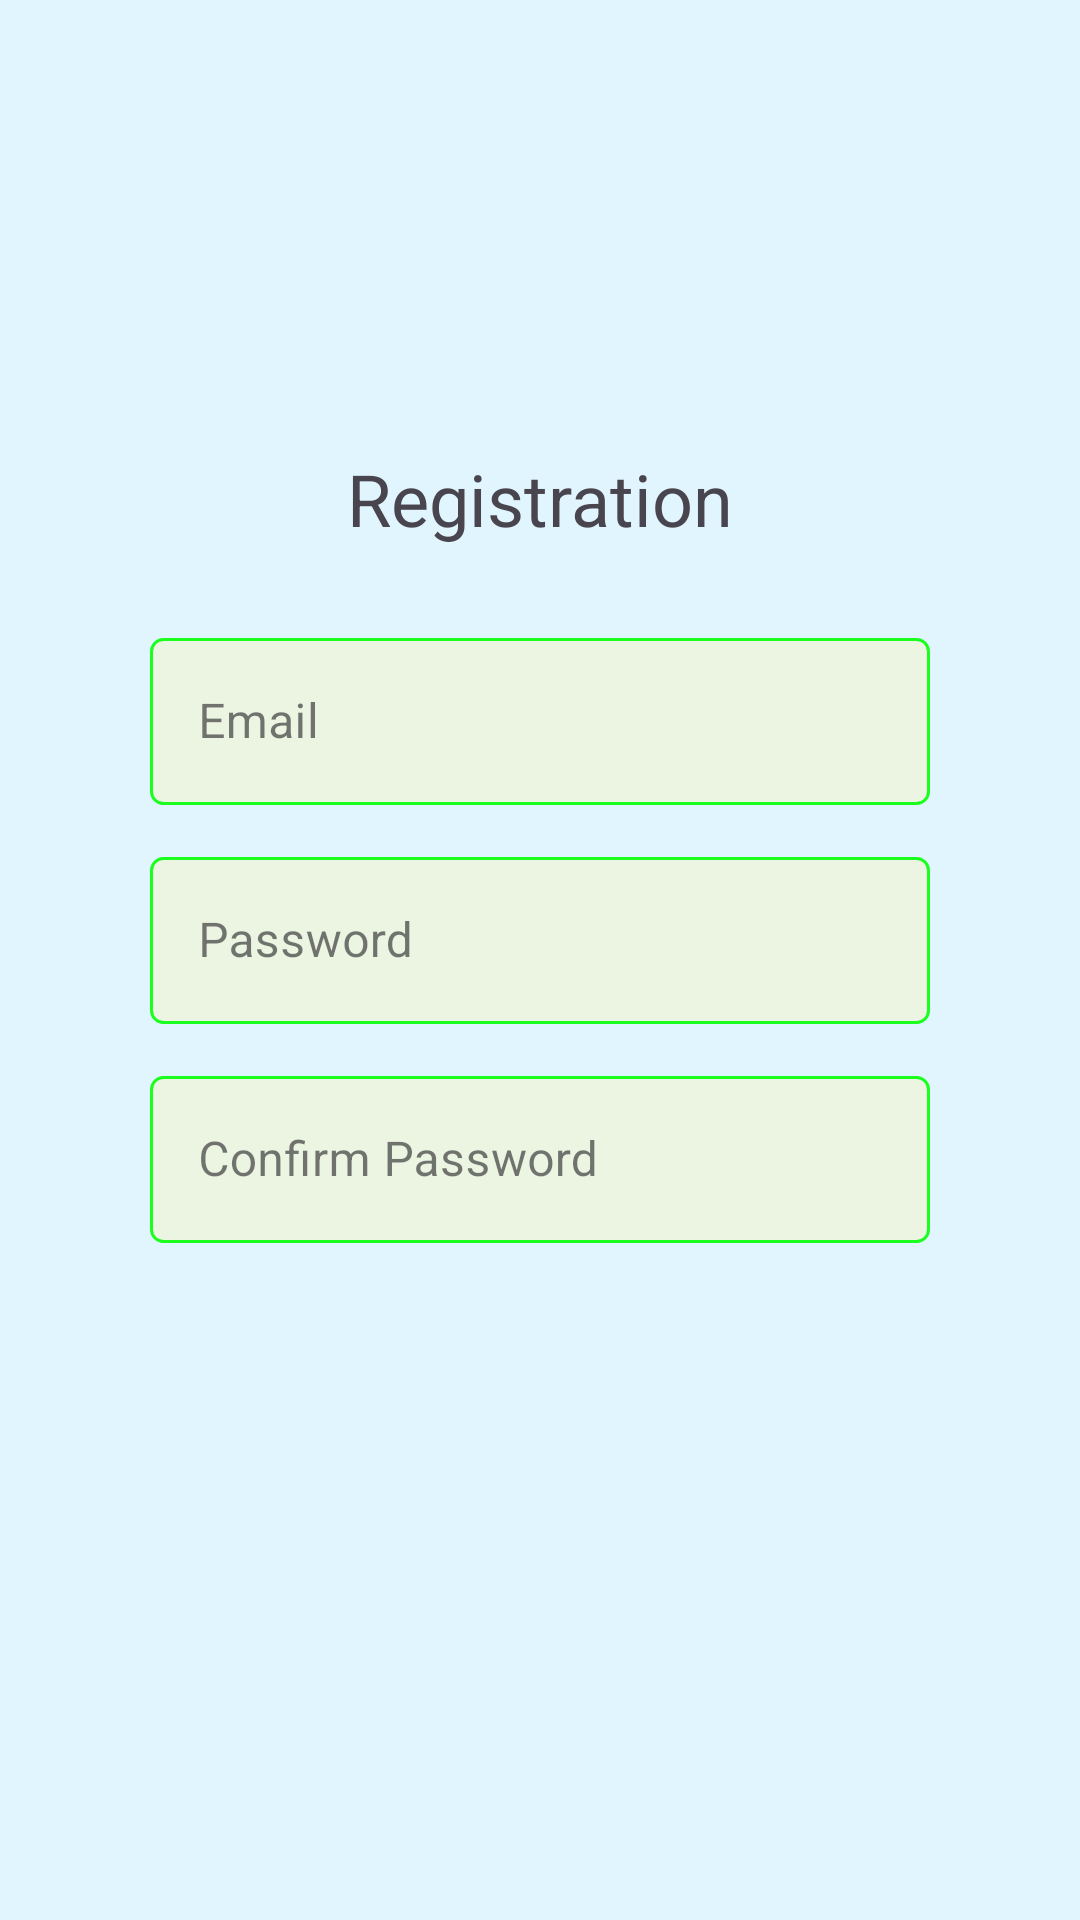

Here is an Android app screen rendered from its layout file. Give the layout XML and the strings, colors and styles it references.
<!-- AndroidManifest.xml: application theme Theme.AuthenticationWithViewModel -->
<!-- res/layout/fragment_normal_register1.xml -->
<LinearLayout xmlns:android="http://schemas.android.com/apk/res/android"
    xmlns:tools="http://schemas.android.com/tools"
    android:layout_width="match_parent"
    android:layout_height="match_parent"
    android:orientation="vertical"
    xmlns:app="http://schemas.android.com/apk/res-auto"
    android:background="#E1F5FE">



        <TextView
            android:layout_width="wrap_content"
            android:layout_height="wrap_content"
            android:layout_gravity="center_horizontal"
            android:text="Registration"
            android:textSize="24dp"
            android:layout_marginTop="150dp"/>

        <com.google.android.material.textfield.TextInputLayout
            style="@style/Widget.MaterialComponents.TextInputLayout.OutlinedBox"
            android:layout_width="match_parent"
            android:layout_height="wrap_content"
            android:layout_marginTop="25dp">

            <com.google.android.material.textfield.TextInputEditText
                android:id="@+id/etRegEmail"
                android:layout_width="match_parent"
                android:layout_height="wrap_content"
                android:layout_marginHorizontal="50dp"
                android:hint="Email"
                android:inputType="textEmailAddress"
                android:background="@drawable/textinputedge"/>
        </com.google.android.material.textfield.TextInputLayout>

        <com.google.android.material.textfield.TextInputLayout
            style="@style/Widget.MaterialComponents.TextInputLayout.OutlinedBox"
            android:layout_width="match_parent"
            android:layout_height="wrap_content"
            android:layout_marginTop="12dp">

            <com.google.android.material.textfield.TextInputEditText
                android:id="@+id/etRegPass"
                android:layout_width="match_parent"
                android:layout_height="wrap_content"
                android:layout_marginHorizontal="50dp"
                android:hint="Password"
                android:inputType="textPassword"
                android:background="@drawable/textinputedge"/>
        </com.google.android.material.textfield.TextInputLayout>


        <com.google.android.material.textfield.TextInputLayout
            style="@style/Widget.MaterialComponents.TextInputLayout.OutlinedBox"
            android:layout_width="match_parent"
            android:layout_height="wrap_content"
            android:layout_marginTop="12dp">

            <com.google.android.material.textfield.TextInputEditText
                android:id="@+id/etRegConfirmPass"
                android:layout_width="match_parent"
                android:layout_height="wrap_content"
                android:layout_marginHorizontal="50dp"
                android:hint="Confirm Password"
                android:inputType="textPassword"
                android:background="@drawable/textinputedge"/>
        </com.google.android.material.textfield.TextInputLayout>

    <LinearLayout
        android:layout_marginTop="100dp"
        android:layout_width="match_parent"
        android:layout_height="wrap_content"
        android:orientation="horizontal"
        android:gravity="center_horizontal">


        <androidx.appcompat.widget.AppCompatButton
            android:id="@+id/btnBack"
            android:layout_width="75dp"
            android:layout_height="75dp"
            android:layout_marginHorizontal="25dp"
            android:background="@drawable/floatbackarrow"/>

        <androidx.appcompat.widget.AppCompatButton
            android:id="@+id/btnNext"
            android:layout_width="75dp"
            android:layout_height="75dp"
            android:layout_marginHorizontal="25dp"

            android:background="@drawable/floatactionbuttonshape" />

    </LinearLayout>
</LinearLayout>
<!-- resources referenced by this layout -->
<resources>
  <!-- drawable floatactionbuttonshape (drawable) -->
  <layer-list xmlns:android="http://schemas.android.com/apk/res/android">
  
      
      <item>
          <shape android:shape="oval">
              <solid android:color="#1AFF1D" /> 
              <size
                  android:width="48dp"
                  android:height="48dp" /> 
          </shape>
      </item>
  
      
      <item
          android:drawable="@drawable/baseline_arrow_forward_24"
          android:gravity="center"
          android:width="45dp"
          android:height="45dp" />
  
  </layer-list>
  <!-- drawable floatbackarrow (drawable) -->
  <layer-list xmlns:android="http://schemas.android.com/apk/res/android">
  
      
      <item>
          <shape android:shape="oval">
              <solid android:color="#1AFF1D" /> 
              <size
                  android:width="48dp"
                  android:height="48dp" /> 
          </shape>
      </item>
  
      
      <item
          android:drawable="@drawable/baseline_arrow_back_24"
          android:gravity="center"
          android:width="45dp"
          android:height="45dp" />
  
  </layer-list>
  <!-- drawable textinputedge (drawable) -->
  <shape xmlns:android="http://schemas.android.com/apk/res/android">
      <stroke
          android:width="1dp"
          android:color="#1AFF1D" /> 
      <corners android:radius="4dp" />
      <solid android:color="#ECF5E2" />
  </shape>
  <style name="Theme.AuthenticationWithViewModel" parent="Base.Theme.AuthenticationWithViewModel" />
  <style name="Base.Theme.AuthenticationWithViewModel" parent="Theme.Material3.DayNight.NoActionBar">
          
          
      </style>
</resources>
